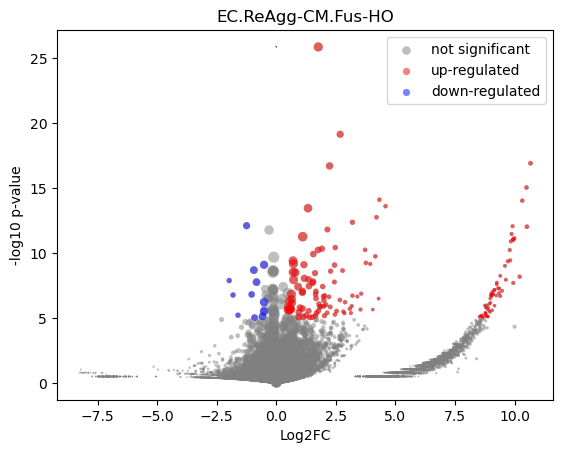

Source data for this figure (header and first rows):
gene	mean	ReAgg-CM_mean	ReAgg-CM_positive_frac	Fus-HO_mean	Fus-HO_positive_frac	log2FC	-log10 p-val	is_significant
MIR1302-2HG	5.020411e-10	-5.820766e-11	0.0	3.0559022e-10	0.0	5.3314525e-06	25.84	0
FAM138A	5.020411e-10	-5.820766e-11	0.0	3.0559022e-10	0.0	5.3314525e-06	25.84	0
OR4F5	5.020411e-10	-5.820766e-11	0.0	3.0559022e-10	0.0	5.3314525e-06	25.84	0
AL627309.1	0.004983	-5.820766e-11	0.0	0.005816	0.007264	5.886	1.065	0
AL627309.3	5.020411e-10	-5.820766e-11	0.0	3.0559022e-10	0.0	5.3314525e-06	25.84	0
AL627309.2	5.020411e-10	-5.820766e-11	0.0	3.0559022e-10	0.0	5.3314525e-06	25.84	0
AL627309.5	0.03078	0.008465	0.01449	0.03451	0.03874	2.015	1.45	0
AL627309.4	0.002079	-5.820766e-11	0.0	0.002426	0.002421	4.659	0.4977	0
AP006222.2	5.020411e-10	-5.820766e-11	0.0	3.0559022e-10	0.0	5.3314525e-06	25.84	0
AL732372.1	5.020411e-10	-5.820766e-11	0.0	3.0559022e-10	0.0	5.3314525e-06	25.84	0
OR4F29	5.020411e-10	-5.820766e-11	0.0	3.0559022e-10	0.0	5.3314525e-06	25.84	0
AC114498.1	5.020411e-10	-5.820766e-11	0.0	3.0559022e-10	0.0	5.3314525e-06	25.84	0
OR4F16	5.020411e-10	-5.820766e-11	0.0	3.0559022e-10	0.0	5.3314525e-06	25.84	0
AL669831.2	5.020411e-10	-5.820766e-11	0.0	3.0559022e-10	0.0	5.3314525e-06	25.84	0
LINC01409	0.0446	0.03031	0.02899	0.04698	0.06295	0.6306	0.3225	0
FAM87B	0.001238	-5.820766e-11	0.0	0.001444	0.002421	3.949	0.4977	0
LINC01128	0.1413	0.1286	0.1594	0.1434	0.1646	0.157	0.1391	0
LINC00115	0.00121	-5.820766e-11	0.0	0.001412	0.002421	3.918	0.4977	0
FAM41C	0.004858	-5.820766e-11	0.0	0.005669	0.007264	5.85	0.9925	0
AL645608.6	5.020411e-10	-5.820766e-11	0.0	3.0559022e-10	0.0	5.3314525e-06	25.84	0
AL645608.2	0.003471	-5.820766e-11	0.0	0.004051	0.004843	5.376	0.7689	0
AL645608.4	5.020411e-10	-5.820766e-11	0.0	3.0559022e-10	0.0	5.3314525e-06	25.84	0
LINC02593	0.003147	-5.820766e-11	0.0	0.003673	0.004843	5.238	0.7726	0
SAMD11	0.01149	0.03246	0.04348	0.007988	0.01211	-2.009	0.592	0
NOC2L	0.2194	0.2787	0.2899	0.2095	0.2324	-0.4115	0.6065	0
KLHL17	0.02118	0.08793	0.1014	0.01002	0.01211	-3.12	1.527	0
PLEKHN1	0.004865	-5.820766e-11	0.0	0.005678	0.007264	5.853	1.039	0
PERM1	5.020411e-10	-5.820766e-11	0.0	3.0559022e-10	0.0	5.3314525e-06	25.84	0
AL645608.7	5.020411e-10	-5.820766e-11	0.0	3.0559022e-10	0.0	5.3314525e-06	25.84	0
HES4	0.2714	0.4428	0.4348	0.2427	0.2324	-0.8672	2.263	0
ISG15	0.3187	0.263	0.3043	0.328	0.3462	0.3183	0.5933	0
AL645608.1	5.020411e-10	-5.820766e-11	0.0	3.0559022e-10	0.0	5.3314525e-06	25.84	0
AGRN	0.1966	0.2803	0.3043	0.1826	0.2155	-0.6177	1.03	0
AL645608.5	5.020411e-10	-5.820766e-11	0.0	3.0559022e-10	0.0	5.3314525e-06	25.84	0
AL645608.8	5.020411e-10	-5.820766e-11	0.0	3.0559022e-10	0.0	5.3314525e-06	25.84	0
RNF223	5.020411e-10	-5.820766e-11	0.0	3.0559022e-10	0.0	5.3314525e-06	25.84	0
C1orf159	0.02102	0.04345	0.05797	0.01727	0.02421	-1.326	0.6125	0
AL390719.3	5.020411e-10	-5.820766e-11	0.0	3.0559022e-10	0.0	5.3314525e-06	25.84	0
LINC01342	5.020411e-10	-5.820766e-11	0.0	3.0559022e-10	0.0	5.3314525e-06	25.84	0
AL390719.2	5.020411e-10	-5.820766e-11	0.0	3.0559022e-10	0.0	5.3314525e-06	25.84	0
TTLL10-AS1	5.020411e-10	-5.820766e-11	0.0	3.0559022e-10	0.0	5.3314525e-06	25.84	0
TTLL10	5.020411e-10	-5.820766e-11	0.0	3.0559022e-10	0.0	5.3314525e-06	25.84	0
TNFRSF18	5.020411e-10	-5.820766e-11	0.0	3.0559022e-10	0.0	5.3314525e-06	25.84	0
TNFRSF4	0.03718	0.04558	0.05797	0.03578	0.04116	-0.3484	0.1611	0
SDF4	0.5859	0.5964	0.5942	0.5842	0.5545	-0.02996	0.06115	0
B3GALT6	0.2052	0.1984	0.2319	0.2064	0.2373	0.05635	0.05964	0
C1QTNF12	0.003433	0.01471	0.01449	0.001548	0.002421	-3.168	0.4241	0
AL162741.1	0.00114	-5.820766e-11	0.0	0.001331	0.002421	3.839	0.4977	0
UBE2J2	0.3046	0.3339	0.3623	0.2997	0.3366	-0.1562	0.2366	0
LINC01786	0.001936	-5.820766e-11	0.0	0.002259	0.002421	4.56	0.4977	0
SCNN1D	0.004293	0.007894	0.01449	0.003692	0.004843	-1.076	0.2113	0
ACAP3	0.09466	0.1049	0.1304	0.09294	0.109	-0.1746	0.1286	0
PUSL1	0.07881	0.0886	0.1304	0.07718	0.09685	-0.1988	0.1431	0
INTS11	0.2311	0.2497	0.2899	0.2279	0.2639	-0.1312	0.1632	0
AL139287.1	0.001925	0.01344	0.01449	3.0559022e-10	0.0	-7.082	0.4937	0
CPTP	0.07363	0.07552	0.1014	0.07331	0.08475	-0.04287	0.02355	0
TAS1R3	5.020411e-10	-5.820766e-11	0.0	3.0559022e-10	0.0	5.3314525e-06	25.84	0
DVL1	0.08274	0.1213	0.1449	0.0763	0.09443	-0.6683	0.5811	0
MXRA8	0.01151	0.01908	0.01449	0.01025	0.01695	-0.8903	0.186	0
AURKAIP1	0.8171	0.7961	0.6377	0.8206	0.6973	0.0437	0.1092	0
... 36,541 more rows
